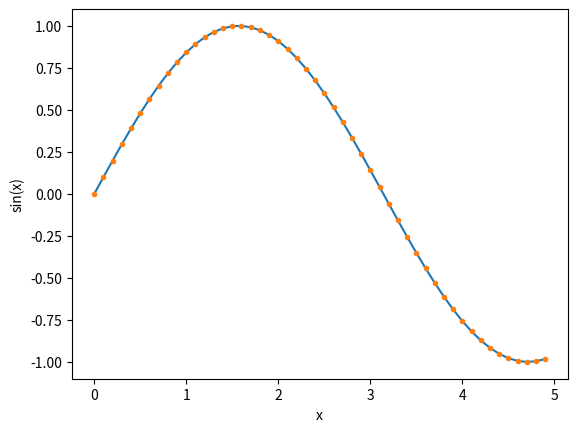

This figure's Python source:
%matplotlib inline
import numpy as np 
import matplotlib.pyplot as plt

x = np.arange (0, 5, 0.1)   #create x=[0, .5] in 0.1 increments
y = np.sin(x)    #y=sin(x)
plt.plot(x, y)
plt.plot(x, y, '.')   #make a plot
plt.xlabel ('x') #label x axis
plt.ylabel('sin(x)')   #label y axis
plt.show()      #shot the plot on screen

